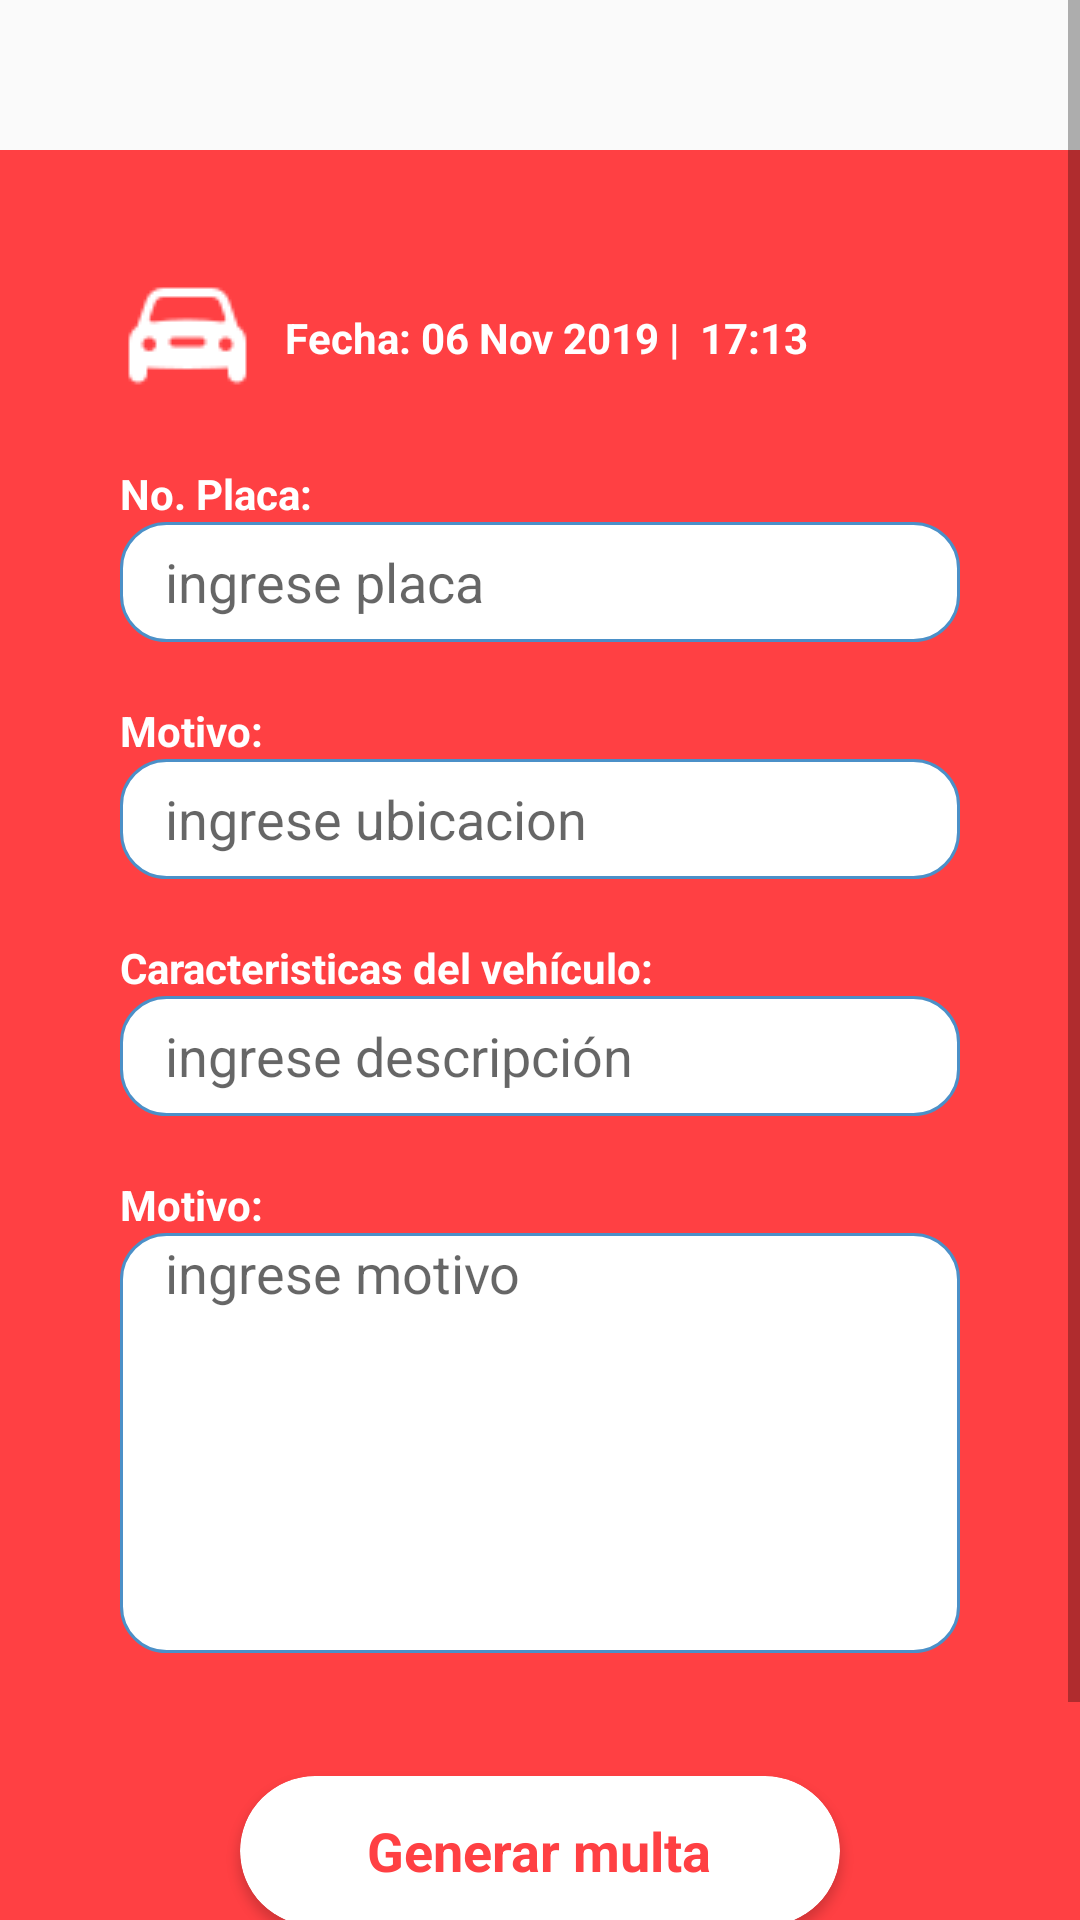

Layout XML and referenced resources for this Android screen:
<!-- AndroidManifest.xml: application theme AppTheme -->
<!-- res/layout/activity_generar_multa.xml -->
<?xml version="1.0" encoding="utf-8"?>
<ScrollView android:layout_width="match_parent"
    android:layout_height="wrap_content"
    xmlns:android="http://schemas.android.com/apk/res/android"

    >
<LinearLayout xmlns:android="http://schemas.android.com/apk/res/android"
    xmlns:app="http://schemas.android.com/apk/res-auto"
    xmlns:tools="http://schemas.android.com/tools"
    android:layout_width="match_parent"
    android:layout_height="match_parent"
    android:orientation="vertical"
    android:background="@color/basico"
    android:padding="30dp"
    android:layout_marginTop="50dp"
    tools:context=".GeneraMultaActivity">


    <LinearLayout
        android:layout_width="fill_parent"
        android:layout_height="wrap_content"
        android:orientation="vertical"
        >

        <LinearLayout
            android:layout_width="wrap_content"
            android:layout_height="wrap_content"
            android:orientation="horizontal"
            android:padding="10dp"
            >
            <ImageView
                android:layout_width="wrap_content"
                android:layout_height="wrap_content"

                android:src="@drawable/auto"
                />

            <TextView
                android:id="@+id/txtDateStart"
                android:layout_gravity="center"
                android:layout_width="wrap_content"
                android:layout_height="wrap_content"
                android:paddingLeft="10dp"
                android:textColor="@color/blanco"
                android:textStyle="bold"
                android:text="Fecha: 06 Nov 2019 |  17:13"
                />

        </LinearLayout>

        <LinearLayout
            android:layout_width="match_parent"
            android:layout_height="wrap_content"
            android:orientation="vertical"
            android:padding="10dp"
            >
            <TextView
                android:id="@+id/txtNoPlaca"
                android:layout_width="wrap_content"
                android:layout_height="wrap_content"
                android:text="No. Placa: "
                android:textStyle="bold"
                android:textColor="@color/blanco"
                />

            <EditText
                android:id="@+id/edtNoPlaca"
                android:layout_width="match_parent"
                android:layout_height="40dp"
                android:hint="ingrese placa"
                android:background="@drawable/rounded_edittext"
                android:paddingLeft="15dp"
                />

        </LinearLayout>

        <LinearLayout
            android:layout_width="match_parent"
            android:layout_height="wrap_content"
            android:orientation="vertical"
            android:padding="10dp"
            >
            <TextView
                android:id="@+id/txtUbicacion"
                android:layout_width="wrap_content"
                android:layout_height="wrap_content"
                android:text="Motivo: "
                android:textStyle="bold"
                android:textColor="@color/blanco"
                />



            <EditText
                android:id="@+id/edtUbicacion"
                android:layout_width="match_parent"
                android:layout_height="40dp"
                android:hint="ingrese ubicacion"
                android:background="@drawable/rounded_edittext"
                android:paddingLeft="15dp"

                />

        </LinearLayout>


        <LinearLayout
            android:layout_width="match_parent"
            android:layout_height="wrap_content"
            android:orientation="vertical"
            android:padding="10dp"
            >
            <TextView
                android:id="@+id/txtDescripcion"
                android:layout_width="wrap_content"
                android:layout_height="wrap_content"
                android:text="Caracteristicas del vehículo: "
                android:textStyle="bold"
                android:textColor="@color/blanco"
                />

            <EditText
                android:id="@+id/edtDescripcion"
                android:layout_width="match_parent"
                android:layout_height="40dp"
                android:hint="ingrese descripción"
                android:background="@drawable/rounded_edittext"
                android:paddingLeft="15dp"


                />

        </LinearLayout>


        <LinearLayout
            android:layout_width="match_parent"
            android:layout_height="wrap_content"
            android:orientation="vertical"
            android:padding="10dp"
            >
            <TextView
                android:id="@+id/txtMotivo"
                android:layout_width="wrap_content"
                android:layout_height="wrap_content"
                android:text="Motivo: "
                android:textStyle="bold"
                android:textColor="@color/blanco"
                />

            <EditText
                android:id="@+id/edtMotivo"
                android:layout_width="match_parent"
                android:layout_height="140dp"
                android:gravity="top"
                android:hint="ingrese motivo"
                android:background="@drawable/rounded_edittext"
                android:paddingLeft="15dp"


                />

        </LinearLayout>


    </LinearLayout>


    <android.support.v7.widget.CardView
        android:id="@+id/cardView"
        android:layout_width="200dp"
        android:layout_height="50dp"
        android:layout_above="@+id/textView2"
        android:layout_centerHorizontal="true"
        android:layout_gravity="center_horizontal|center_vertical"
        android:layout_marginTop="31dp"
        android:layout_marginBottom="50dp"
        app:cardBackgroundColor="@color/blanco"
        app:cardCornerRadius="25dp"
        android:onClick="btnEnviarMulta"
        tools:ignore="OnClick">

        <RelativeLayout
            android:layout_width="match_parent"
            android:layout_height="match_parent">

            <TextView
                android:id="@+id/textView"
                android:layout_width="wrap_content"
                android:layout_height="wrap_content"
                android:layout_centerInParent="true"
                android:text="Generar multa"
                android:textStyle="bold"
                android:textColor="@color/basico"
                android:textSize="18sp" />


        </RelativeLayout>
    </android.support.v7.widget.CardView>



</LinearLayout>
</ScrollView>
<!-- resources referenced by this layout -->
<resources>
  <color name="basico">#ff4043</color>
  <color name="blanco">#fff</color>
  <!-- drawable auto: png bitmap (drawable, 758 bytes) -->
  <!-- drawable rounded_edittext (drawable) -->
  <?xml version="1.0" encoding="utf-8"?>
  <shape xmlns:android="http://schemas.android.com/apk/res/android">
      <solid android:color="#FFFFFF" />
      <stroke android:width="1dp" android:color="#4B90C8" />
      <padding android:left="1dp" android:top="1dp" android:right="1dp"
          android:bottom="1dp" />
      <corners
          android:bottomRightRadius="15dp"
          android:bottomLeftRadius="15dp"
          android:topLeftRadius="15dp"
          android:topRightRadius="15dp"/>
  </shape>
  <style name="AppTheme" parent="Theme.AppCompat.Light.DarkActionBar">
          
          <item name="colorPrimary">@color/azulParkimovil</item>
          <item name="colorPrimaryDark">@color/grisAppBar</item>
          <item name="colorAccent">@color/colorAccent</item>
      </style>
  <color name="azulParkimovil">#66A8DC</color>
  <color name="grisAppBar">#909090</color>
  <color name="colorAccent">#fff</color>
</resources>
